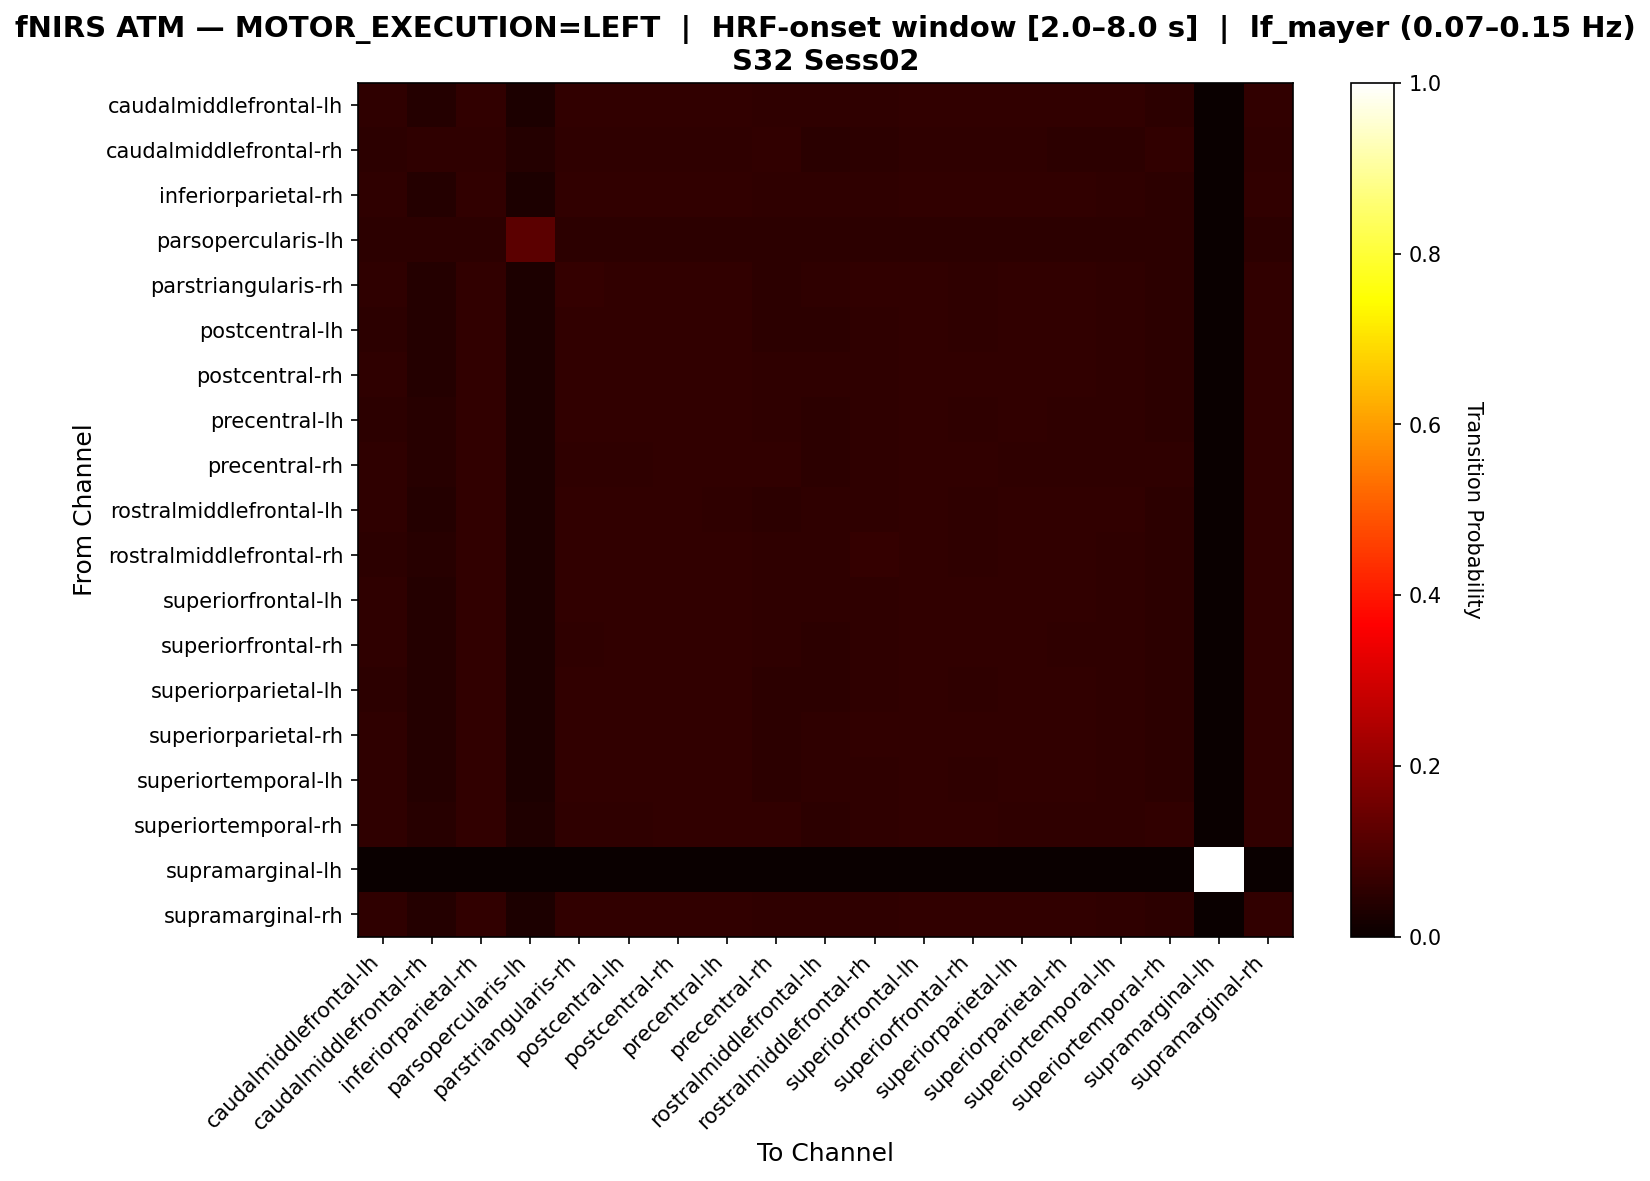

Source data for this figure (header and first rows):
, caudalmiddlefrontal-lh, caudalmiddlefrontal-rh, inferiorparietal-rh, parsopercularis-lh, parstriangularis-rh, postcentral-lh, postcentral-rh, precentral-lh, precentral-rh, rostralmiddlefrontal-lh, rostralmiddlefrontal-rh, superiorfrontal-lh, superiorfrontal-rh, superiorparietal-lh, superiorparietal-rh, superiortemporal-lh, superiortemporal-rh, supramarginal-lh, supramarginal-rh
caudalmiddlefrontal-lh, 0.05732, 0.04204, 0.05987, 0.0293, 0.0586, 0.05987, 0.05987, 0.0586, 0.05478, 0.05478, 0.05478, 0.05987, 0.05987, 0.05987, 0.0586, 0.0586, 0.0535, 0.0, 0.05987
caudalmiddlefrontal-rh, 0.05461, 0.05631, 0.05802, 0.03925, 0.05631, 0.05631, 0.05802, 0.05802, 0.05973, 0.04949, 0.05461, 0.05802, 0.05802, 0.05631, 0.05461, 0.05461, 0.05973, 0.0, 0.05802
inferiorparietal-rh, 0.05515, 0.04167, 0.06005, 0.02819, 0.05882, 0.06005, 0.06005, 0.05882, 0.05515, 0.05515, 0.05637, 0.06005, 0.05882, 0.06005, 0.05882, 0.0576, 0.05392, 0.0, 0.06127
parsopercularis-lh, 0.05155, 0.05155, 0.05155, 0.1237, 0.05155, 0.05155, 0.05155, 0.05155, 0.05155, 0.05155, 0.05155, 0.05155, 0.05155, 0.05155, 0.05155, 0.05155, 0.05155, 0.0, 0.05155
parstriangularis-rh, 0.05485, 0.04209, 0.05867, 0.02934, 0.0625, 0.05995, 0.05867, 0.05867, 0.05357, 0.05485, 0.06122, 0.05867, 0.0574, 0.05995, 0.05995, 0.0574, 0.0523, 0.0, 0.05995
postcentral-lh, 0.05459, 0.04218, 0.05955, 0.02854, 0.06079, 0.05955, 0.05955, 0.05955, 0.05459, 0.05459, 0.05831, 0.05955, 0.05831, 0.05955, 0.05955, 0.05707, 0.05335, 0.0, 0.06079
postcentral-rh, 0.05515, 0.04167, 0.06005, 0.02819, 0.05882, 0.06005, 0.06005, 0.05882, 0.05515, 0.05515, 0.05637, 0.06005, 0.05882, 0.06005, 0.05882, 0.0576, 0.05392, 0.0, 0.06127
precentral-lh, 0.05443, 0.04304, 0.05949, 0.02911, 0.05949, 0.05949, 0.05949, 0.05949, 0.0557, 0.05443, 0.05823, 0.05949, 0.05823, 0.05949, 0.05823, 0.05696, 0.05443, 0.0, 0.06076
precentral-rh, 0.05645, 0.0457, 0.05914, 0.03091, 0.0578, 0.0578, 0.05914, 0.05914, 0.05914, 0.05242, 0.05645, 0.05914, 0.05914, 0.0578, 0.05645, 0.05645, 0.0578, 0.0, 0.05914
rostralmiddlefrontal-lh, 0.05663, 0.0399, 0.0592, 0.0296, 0.06049, 0.06049, 0.0592, 0.05792, 0.05277, 0.05792, 0.05663, 0.0592, 0.05792, 0.06049, 0.06049, 0.0592, 0.05148, 0.0, 0.06049
rostralmiddlefrontal-rh, 0.05359, 0.04314, 0.05882, 0.03007, 0.06013, 0.05882, 0.05882, 0.05882, 0.0549, 0.0549, 0.06275, 0.05882, 0.05752, 0.05882, 0.06013, 0.05621, 0.05359, 0.0, 0.06013
superiorfrontal-lh, 0.05515, 0.04167, 0.06005, 0.02819, 0.05882, 0.06005, 0.06005, 0.05882, 0.05515, 0.05515, 0.05637, 0.06005, 0.05882, 0.06005, 0.05882, 0.0576, 0.05392, 0.0, 0.06127
superiorfrontal-rh, 0.05562, 0.04203, 0.06057, 0.02843, 0.0581, 0.05933, 0.06057, 0.05933, 0.05562, 0.05439, 0.05562, 0.06057, 0.05933, 0.05933, 0.0581, 0.0581, 0.05439, 0.0, 0.06057
superiorparietal-lh, 0.05459, 0.04218, 0.05955, 0.02854, 0.06079, 0.05955, 0.05955, 0.05955, 0.05459, 0.05459, 0.05831, 0.05955, 0.05831, 0.05955, 0.05955, 0.05707, 0.05335, 0.0, 0.06079
superiorparietal-rh, 0.05501, 0.04156, 0.0599, 0.02812, 0.0599, 0.0599, 0.0599, 0.05868, 0.05379, 0.05501, 0.05868, 0.0599, 0.05868, 0.0599, 0.0599, 0.05746, 0.05257, 0.0, 0.06112
superiortemporal-lh, 0.05549, 0.04161, 0.05927, 0.029, 0.06053, 0.06053, 0.05927, 0.05927, 0.05422, 0.05549, 0.05675, 0.05927, 0.05801, 0.06053, 0.05927, 0.05801, 0.05296, 0.0, 0.06053
superiortemporal-rh, 0.05616, 0.04658, 0.0589, 0.03151, 0.05753, 0.05753, 0.0589, 0.0589, 0.06027, 0.05205, 0.05616, 0.0589, 0.0589, 0.05753, 0.05616, 0.05616, 0.0589, 0.0, 0.0589
supramarginal-lh, 0.0, 0.0, 0.0, 0.0, 0.0, 0.0, 0.0, 0.0, 0.0, 0.0, 0.0, 0.0, 0.0, 0.0, 0.0, 0.0, 0.0, 1.0, 0.0
supramarginal-rh, 0.05495, 0.04151, 0.05983, 0.02808, 0.05983, 0.05983, 0.05983, 0.05861, 0.05495, 0.05495, 0.05739, 0.05983, 0.05861, 0.05983, 0.05983, 0.05739, 0.05372, 0.0, 0.06105
